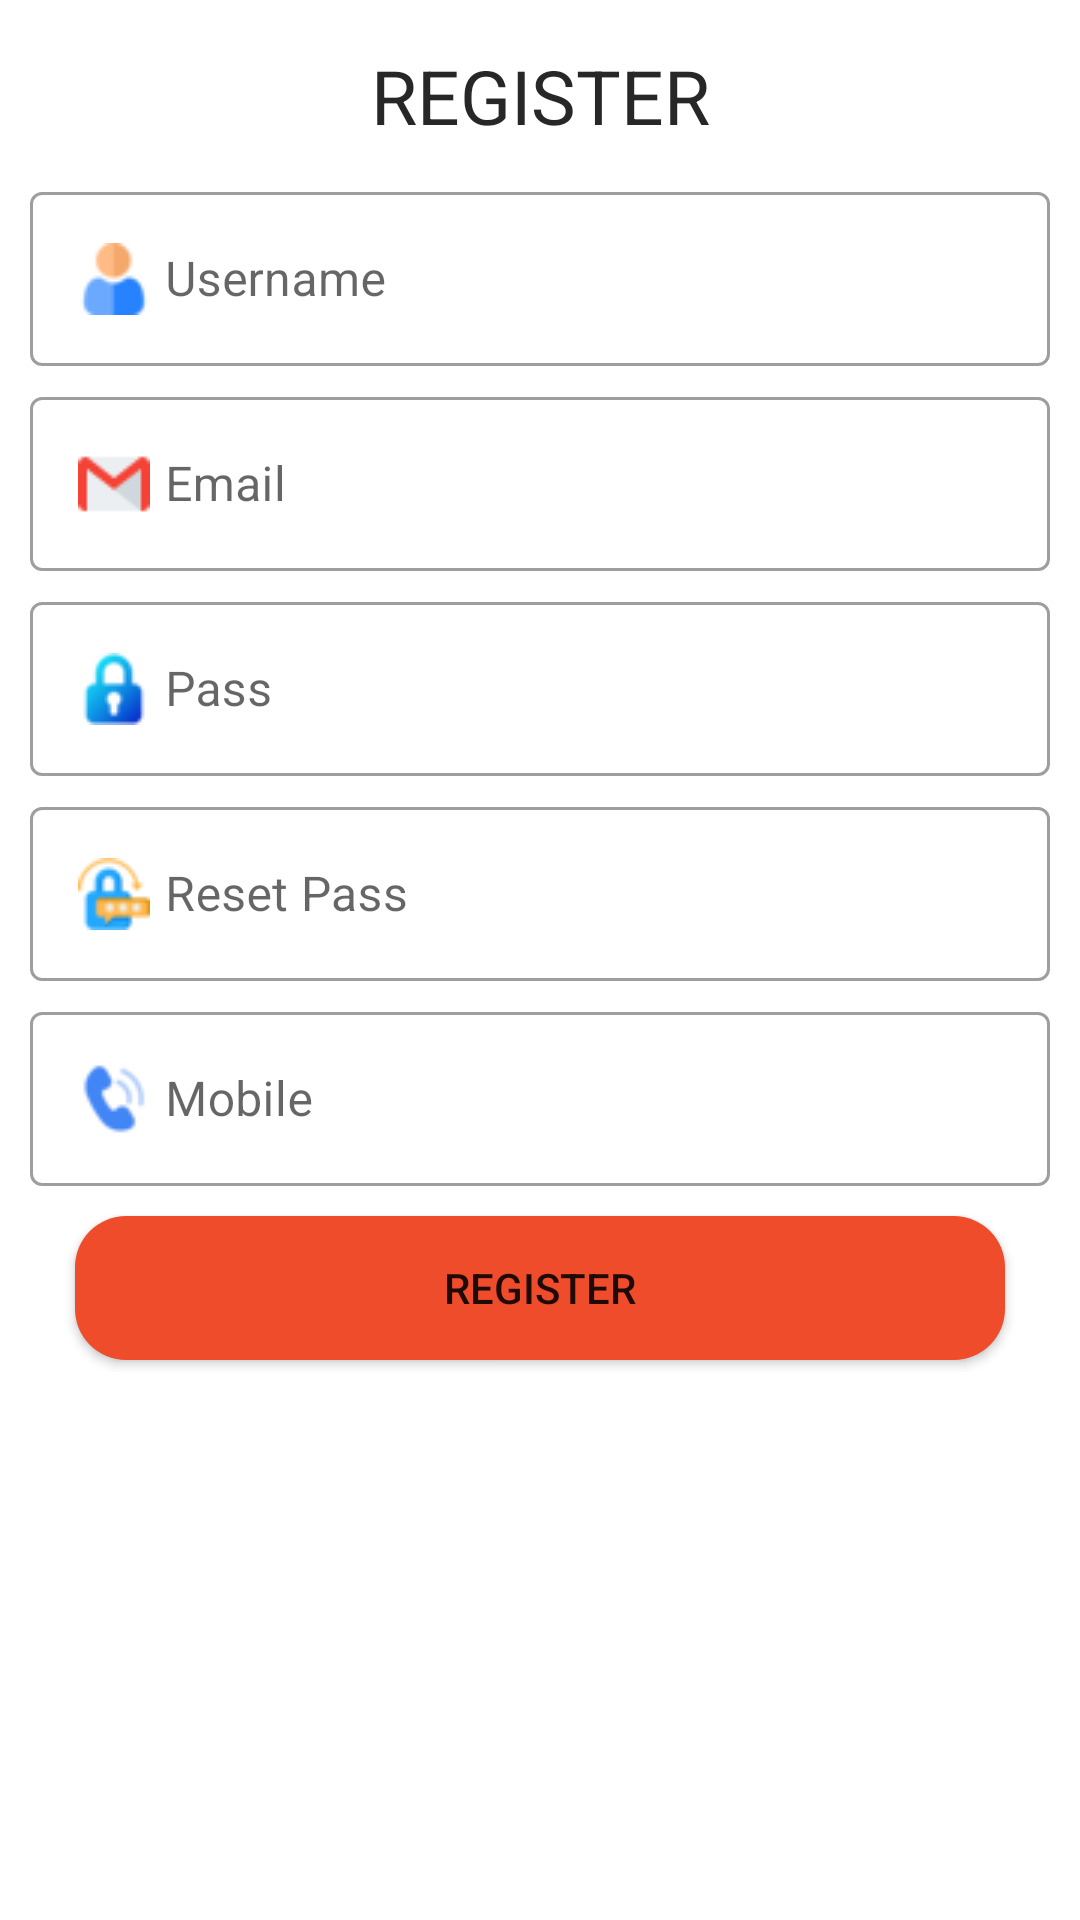

This screen was rendered from an Android layout file. Write that file and the resources it references.
<!-- AndroidManifest.xml: application theme Theme.App_Ecommerce -->
<!-- res/layout/activity_register.xml -->
<?xml version="1.0" encoding="utf-8"?>
<androidx.constraintlayout.widget.ConstraintLayout xmlns:android="http://schemas.android.com/apk/res/android"
    xmlns:app="http://schemas.android.com/apk/res-auto"
    xmlns:tools="http://schemas.android.com/tools"
    android:id="@+id/main"
    android:layout_width="match_parent"
    android:layout_height="match_parent"
    tools:context=".Activity.RegisterActivity">

    <TextView
        android:id="@+id/txt_login"
        android:layout_width="match_parent"
        android:layout_height="wrap_content"
        android:layout_marginTop="10dp"
        android:gravity="center"
        android:padding="5dp"
        android:text="REGISTER"
        android:textColor="@color/black"
        android:textSize="25sp"
        app:layout_constraintTop_toTopOf="parent" />

    <com.google.android.material.textfield.TextInputLayout
        android:id="@+id/register_username"
        style="@style/Widget.MaterialComponents.TextInputLayout.OutlinedBox"
        android:layout_width="match_parent"
        android:layout_height="wrap_content"
        android:layout_marginTop="5dp"
        app:layout_constraintTop_toBottomOf="@+id/txt_login">

        <com.google.android.material.textfield.TextInputEditText
            android:id="@+id/txt_username"
            android:layout_width="match_parent"
            android:layout_height="wrap_content"
            android:inputType="text"
            android:layout_marginLeft="10dp"
            android:layout_marginRight="10dp"
            android:drawableLeft="@drawable/result_user"
            android:drawablePadding="5dp"
            android:hint="Username" />

    </com.google.android.material.textfield.TextInputLayout>

    <com.google.android.material.textfield.TextInputLayout
        android:id="@+id/register_email"
        style="@style/Widget.MaterialComponents.TextInputLayout.OutlinedBox"
        android:layout_width="match_parent"
        android:layout_height="wrap_content"
        android:layout_marginTop="5dp"
        app:layout_constraintTop_toBottomOf="@+id/register_username">

        <com.google.android.material.textfield.TextInputEditText
            android:id="@+id/txt_email"
            android:layout_width="match_parent"
            android:layout_height="wrap_content"
            android:inputType="textEmailAddress"
            android:layout_marginLeft="10dp"
            android:layout_marginRight="10dp"
            android:drawableLeft="@drawable/result_gmail"
            android:drawablePadding="5dp"
            android:hint="Email" />

    </com.google.android.material.textfield.TextInputLayout>

    <com.google.android.material.textfield.TextInputLayout
        android:id="@+id/register_pass"
        style="@style/Widget.MaterialComponents.TextInputLayout.OutlinedBox"
        android:layout_width="match_parent"
        android:layout_height="wrap_content"
        android:layout_marginTop="5dp"
        app:layout_constraintTop_toBottomOf="@+id/register_email">

        <com.google.android.material.textfield.TextInputEditText
            android:id="@+id/txt_pass"
            android:layout_width="match_parent"
            android:layout_height="wrap_content"
            android:layout_marginLeft="10dp"
            android:inputType="textPassword"
            android:layout_marginRight="10dp"
            android:drawableLeft="@drawable/result_padlock"
            android:drawablePadding="5dp"
            android:hint="Pass" />

    </com.google.android.material.textfield.TextInputLayout>

    <com.google.android.material.textfield.TextInputLayout
        android:id="@+id/register_againpass"
        style="@style/Widget.MaterialComponents.TextInputLayout.OutlinedBox"
        android:layout_width="match_parent"
        android:layout_height="wrap_content"
        android:layout_marginTop="5dp"
        app:layout_constraintTop_toBottomOf="@+id/register_pass">

        <com.google.android.material.textfield.TextInputEditText
            android:id="@+id/txt_againpass"
            android:layout_width="match_parent"
            android:layout_height="wrap_content"
            android:layout_marginLeft="10dp"
            android:inputType="textPassword"
            android:layout_marginRight="10dp"
            android:drawableLeft="@drawable/result_reset_password"
            android:drawablePadding="5dp"
            android:hint="Reset Pass" />

    </com.google.android.material.textfield.TextInputLayout>

    <com.google.android.material.textfield.TextInputLayout
        android:id="@+id/register_mobile"
        style="@style/Widget.MaterialComponents.TextInputLayout.OutlinedBox"
        android:layout_width="match_parent"
        android:layout_height="wrap_content"
        android:layout_marginTop="5dp"
        app:layout_constraintTop_toBottomOf="@+id/register_againpass">

        <com.google.android.material.textfield.TextInputEditText
            android:id="@+id/txt_moblie"
            android:layout_width="match_parent"
            android:layout_height="wrap_content"
            android:layout_marginLeft="10dp"
            android:inputType="text"
            android:layout_marginRight="10dp"
            android:drawableLeft="@drawable/result_telephone"
            android:drawablePadding="5dp"
            android:hint="Mobile" />

    </com.google.android.material.textfield.TextInputLayout>

    <Button
        android:id="@+id/btn_register"
        android:layout_width="match_parent"
        android:layout_height="wrap_content"
        android:background="@drawable/btn_add_shopping_cart"
        app:backgroundTint="@null"
        app:layout_constraintTop_toBottomOf="@+id/register_mobile"
        android:layout_marginRight="25dp"
        android:layout_marginLeft="25dp"
        android:layout_marginTop="10dp"
        android:text="Register" />


</androidx.constraintlayout.widget.ConstraintLayout>
<!-- resources referenced by this layout -->
<resources>
  <color name="black">#272727</color>
  <!-- drawable btn_add_shopping_cart (drawable) -->
  <?xml version="1.0" encoding="utf-8"?>
  <selector xmlns:android="http://schemas.android.com/apk/res/android">
      <item>
          <shape android:shape="rectangle">
              <solid android:color="#EF4C2B"/>
              <corners android:radius="17dp"/>
          </shape>
      </item>
  </selector>
  <!-- drawable result_gmail: png bitmap (drawable, 703 bytes) -->
  <!-- drawable result_padlock: png bitmap (drawable, 1247 bytes) -->
  <!-- drawable result_reset_password: png bitmap (drawable, 1577 bytes) -->
  <!-- drawable result_telephone: png bitmap (drawable, 1435 bytes) -->
  <!-- drawable result_user: png bitmap (drawable, 1322 bytes) -->
  <style name="Theme.App_Ecommerce" parent="Base.Theme.App_Ecommerce" />
  <style name="Base.Theme.App_Ecommerce" parent="Theme.MaterialComponents.DayNight.NoActionBar">
          
          
          <item name="colorPrimaryDark">@color/white</item>
      </style>
  <color name="white">#FFFFFFFF</color>
</resources>
